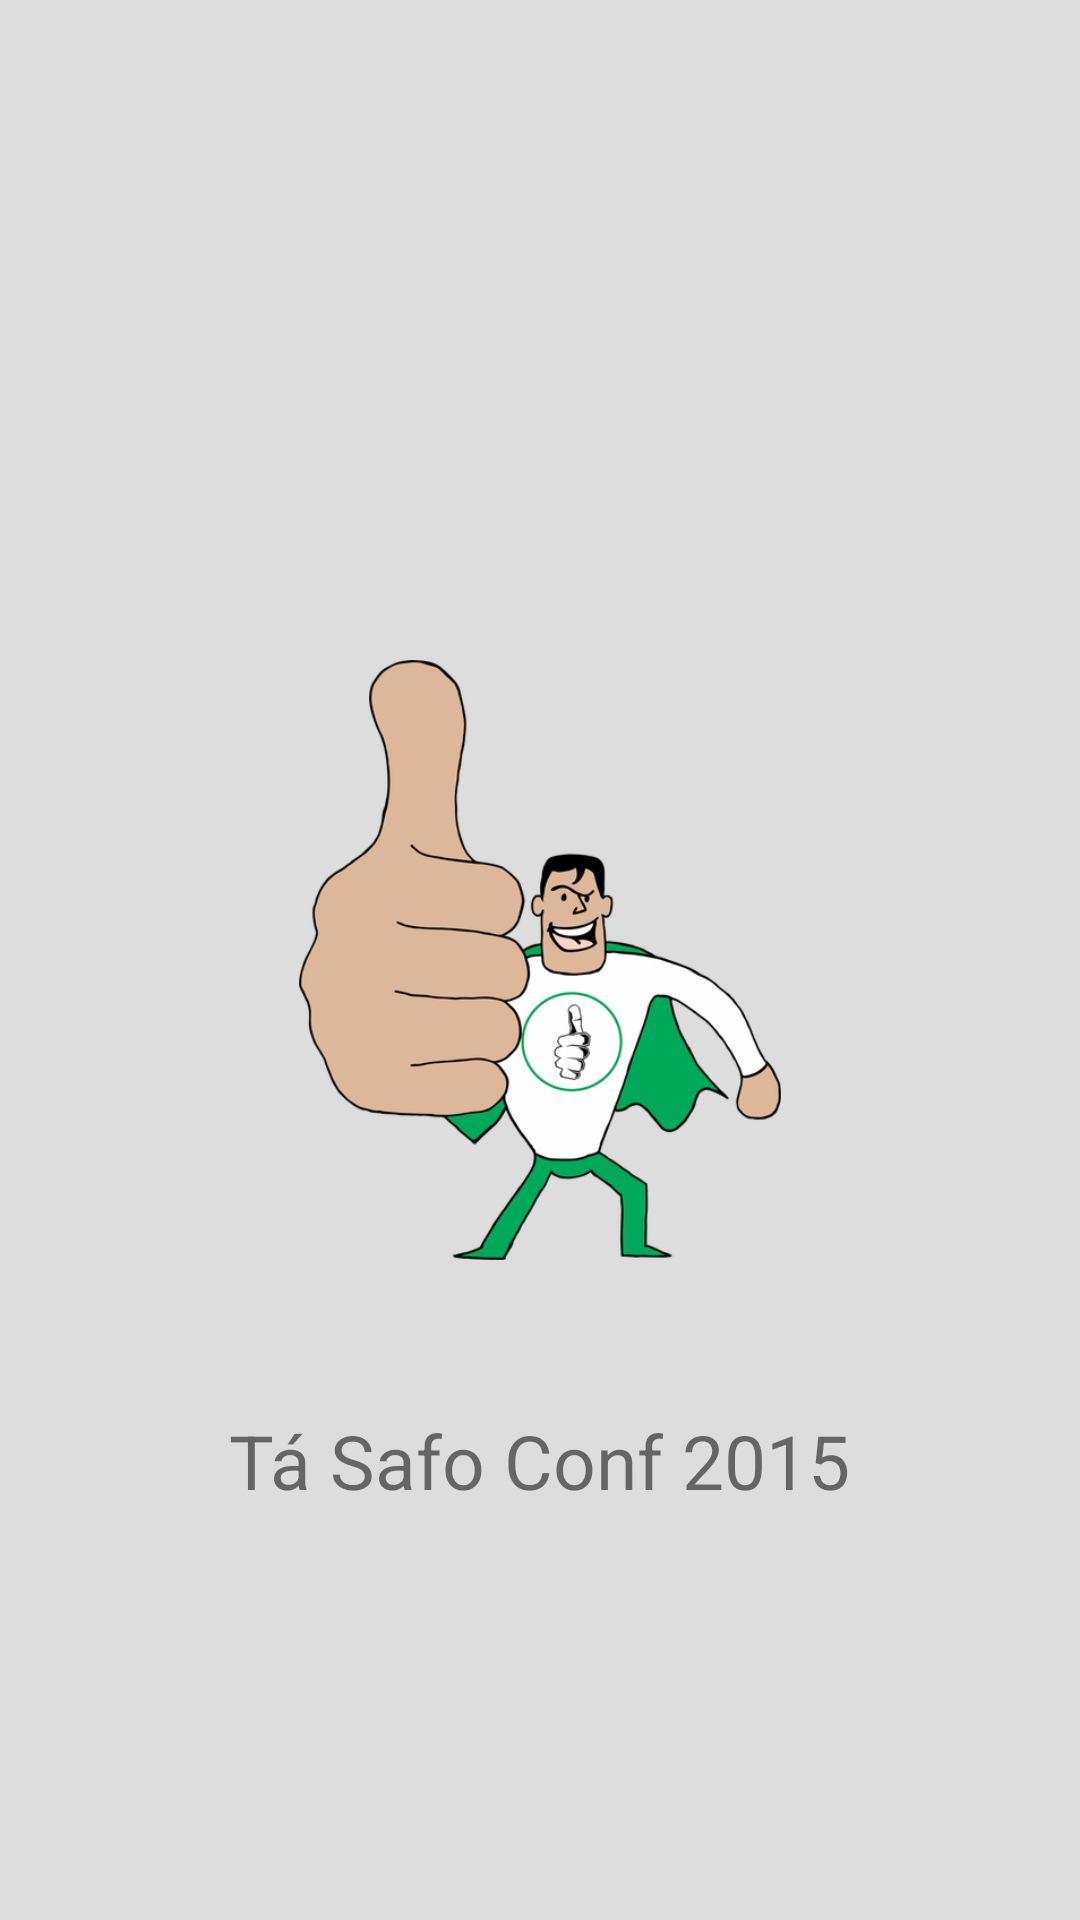

Reconstruct the res/layout file that produces this screen, plus the resources it refers to.
<!-- AndroidManifest.xml: activity theme AppTheme.NoActionBar -->
<!-- res/layout/activity_launch.xml -->
<?xml version="1.0" encoding="utf-8"?>
<RelativeLayout xmlns:android="http://schemas.android.com/apk/res/android"
    xmlns:tools="http://schemas.android.com/tools"
    android:layout_width="match_parent"
    android:layout_height="match_parent"
    android:fitsSystemWindows="true"
    android:background="#ddd"
    tools:context="org.example.tasafoconf.LaunchActivity">

    <ImageView
        android:id="@+id/app_logo"
        android:layout_width="200dp"
        android:layout_height="200dp"
        android:layout_centerInParent="true"
        android:src="@drawable/mr_safo" />

    <TextView
        android:layout_width="wrap_content"
        android:layout_height="wrap_content"
        android:layout_below="@+id/app_logo"
        android:layout_centerHorizontal="true"
        android:textSize="25sp"
        android:layout_marginTop="50dp"
        android:text="Tá Safo Conf 2015" />

</RelativeLayout>
<!-- resources referenced by this layout -->
<resources>
  <!-- drawable mr_safo: png bitmap (drawable, 76094 bytes) -->
  <style name="AppTheme.NoActionBar">
          <item name="windowActionBar">false</item>
          <item name="windowNoTitle">true</item>
      </style>
</resources>
